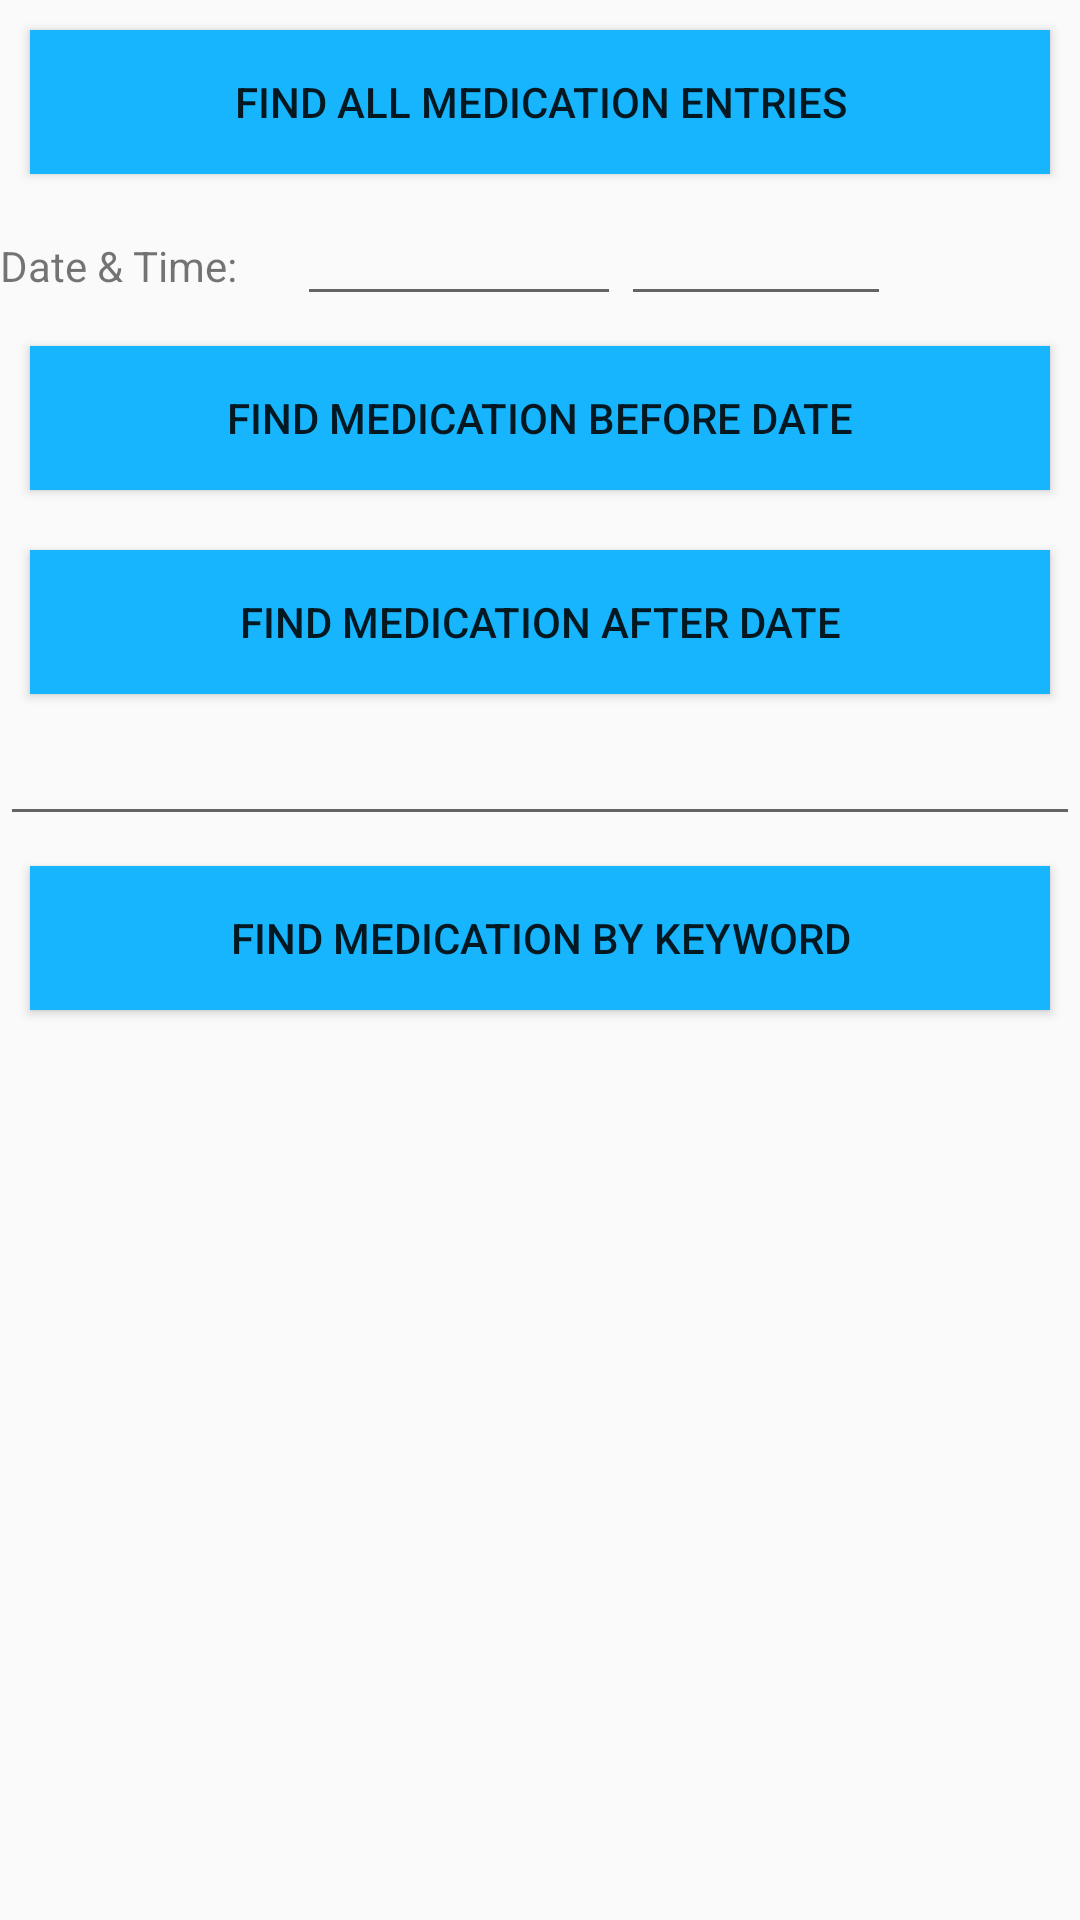

This screen was rendered from an Android layout file. Write that file and the resources it references.
<!-- AndroidManifest.xml: application theme AppTheme -->
<!-- res/layout/medicationmain_fragment.xml -->
<?xml version="1.0" encoding="utf-8"?>
<LinearLayout xmlns:android="http://schemas.android.com/apk/res/android"
    android:orientation="vertical" android:layout_width="match_parent"
    android:layout_height="match_parent">
    <Button
        android:layout_width="match_parent"
        android:layout_margin="10dp"
        android:background="#17b5fe"
        android:layout_height="wrap_content"
        android:text="Find All Medication Entries"
        android:id="@+id/buttonMedAll"
        android:layout_gravity="center_horizontal" />

    <LinearLayout
        android:layout_width="match_parent"
        android:layout_height="wrap_content"
        android:orientation="horizontal"
        android:weightSum="4">

        <TextView
            android:layout_weight="1.1"
            android:layout_width="0dp"
            android:layout_height="wrap_content"
            android:text="@string/textViewTime" />
        <EditText
            android:layout_weight="1.2"
            android:textSize="15sp"
            android:gravity="center"
            android:id="@+id/editTextMedQueryDate"
            android:layout_width="0dp"
            android:layout_height="wrap_content"
            android:focusable="false"/>

        <EditText
            android:layout_weight="1"
            android:textSize="15sp"
            android:gravity="center"
            android:id="@+id/editTextMedQueryTime"
            android:layout_width="0dp"
            android:layout_height="wrap_content"
            android:focusable="false"/>

    </LinearLayout>
        <Button
            android:layout_width="match_parent"
            android:layout_height="wrap_content"
            android:layout_margin="10dp"
            android:background="#17b5fe"
            android:text="Find Medication Before Date"
            android:id="@+id/buttonMedBefore"
            android:layout_gravity="center_horizontal" />

        <Button
            android:layout_width="match_parent"
            android:layout_height="wrap_content"
            android:layout_margin="10dp"
            android:background="#17b5fe"
            android:text="Find Medication After Date"
            android:id="@+id/buttonMedAfter"
            android:layout_gravity="center_horizontal" />
    <LinearLayout
        android:layout_width="match_parent"
        android:layout_height="wrap_content"
        android:orientation="horizontal">
        <EditText
            android:layout_weight="1.2"
            android:textSize="15sp"
            android:gravity="center"
            android:id="@+id/editTextMedKeyword"
            android:layout_width="0dp"
            android:layout_height="wrap_content"
            />
    </LinearLayout>
    <Button
        android:layout_width="match_parent"
        android:layout_height="wrap_content"
        android:layout_margin="10dp"
        android:background="#17b5fe"
        android:text="Find Medication by Keyword"
        android:id="@+id/buttonMedKeyword"
        android:layout_gravity="center_horizontal" />
</LinearLayout>
<!-- resources referenced by this layout -->
<resources>
  <string name="textViewTime">Date &amp; Time: </string>
  <style name="AppTheme" parent="Theme.AppCompat.Light.DarkActionBar">
          
          <item name="colorPrimary">@color/colorPrimary</item>
          <item name="colorPrimaryDark">@color/colorPrimaryDark</item>
          <item name="colorAccent">@color/colorAccent</item>
      </style>
  <color name="colorPrimary">#3F51B5</color>
  <color name="colorPrimaryDark">#303F9F</color>
  <color name="colorAccent">#FF4081</color>
</resources>
